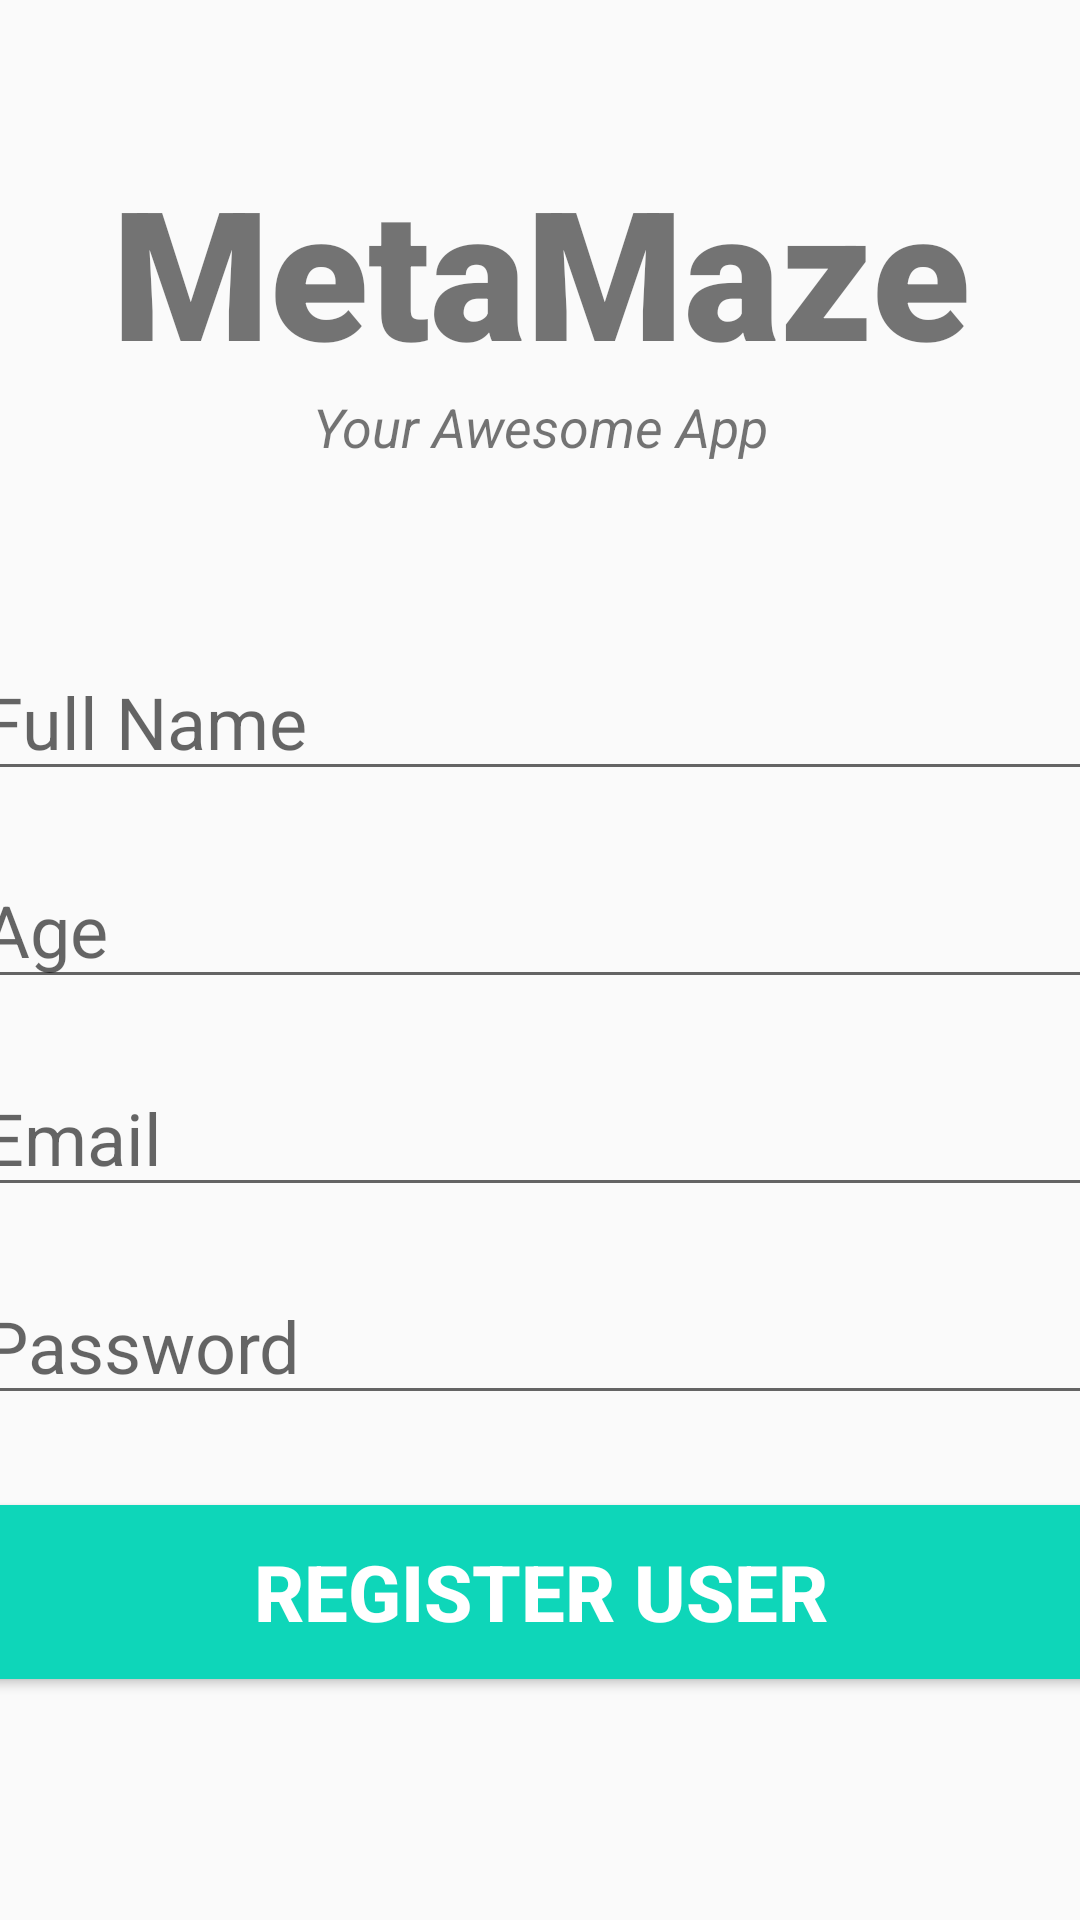

Write the Android layout XML for this screen, with the resource values it uses.
<!-- AndroidManifest.xml: application theme Theme.Auth_App -->
<!-- res/layout/activity_register_user.xml -->
<?xml version="1.0" encoding="utf-8"?>
<androidx.constraintlayout.widget.ConstraintLayout xmlns:android="http://schemas.android.com/apk/res/android"
    xmlns:app="http://schemas.android.com/apk/res-auto"
    xmlns:tools="http://schemas.android.com/tools"
    android:layout_width="match_parent"
    android:layout_height="match_parent"
    tools:context=".RegisterUser">
    <TextView
        android:id="@+id/banner"
        android:layout_width="match_parent"
        android:layout_height="wrap_content"
        android:text="MetaMaze"
        android:textSize="60sp"
        android:textAlignment="center"
        android:textStyle="bold"
        android:fontFamily="sans-serif-black"
        app:layout_constraintLeft_toLeftOf="parent"
        app:layout_constraintRight_toRightOf="parent"
        app:layout_constraintTop_toTopOf="parent"
        android:layout_marginTop="50dp"
        />
    <TextView
        android:id="@+id/bannerDescription"
        android:layout_width="wrap_content"
        android:layout_height="wrap_content"
        android:text="Your Awesome App"
        android:textStyle="italic"
        android:textSize="18sp"
        android:textAlignment="center"
        app:layout_constraintTop_toBottomOf="@+id/banner"
        app:layout_constraintRight_toRightOf="parent"
        app:layout_constraintLeft_toLeftOf="parent"
        />

    <EditText
        android:id="@+id/fullName"
        android:layout_width="380dp"
        android:layout_height="wrap_content"
        android:layout_marginTop="60dp"
        android:ems="10"
        android:hint="Full Name"
        android:inputType="text"
        android:textSize="24sp"
        app:layout_constraintTop_toBottomOf="@+id/bannerDescription"
        app:layout_constraintRight_toRightOf="parent"
        app:layout_constraintLeft_toLeftOf="parent"
        />
    <EditText
        android:id="@+id/age"
        android:layout_width="380dp"
        android:layout_height="wrap_content"
        android:layout_marginTop="20dp"
        android:ems="10"
        android:hint="Age"
        android:inputType="number"
        android:textSize="24sp"
        app:layout_constraintTop_toBottomOf="@+id/fullName"
        app:layout_constraintRight_toRightOf="parent"
        app:layout_constraintLeft_toLeftOf="parent"
        />
    <EditText
        android:id="@+id/email"
        android:layout_width="380dp"
        android:layout_height="wrap_content"
        android:layout_marginTop="20dp"
        android:ems="10"
        android:hint="Email"
        android:inputType="textEmailAddress"
        android:textSize="24sp"
        app:layout_constraintTop_toBottomOf="@+id/age"
        app:layout_constraintRight_toRightOf="parent"
        app:layout_constraintLeft_toLeftOf="parent"
        />
    <EditText
        android:id="@+id/password"
        android:layout_width="380dp"
        android:layout_height="wrap_content"
        android:layout_marginTop="20dp"
        android:ems="10"
        android:hint="Password"
        android:inputType="textPassword"
        android:textSize="24sp"
        app:layout_constraintTop_toBottomOf="@+id/email"
        app:layout_constraintRight_toRightOf="parent"
        app:layout_constraintLeft_toLeftOf="parent"
        />
    <Button
        android:id="@+id/registerUser"
        android:layout_width="380dp"
        android:layout_height="70dp"
        android:layout_marginTop="24dp"
        android:backgroundTint="#0ED6B9"
        android:text="Register User"
        android:textColor="#ffffff"
        android:textSize="26sp"
        android:textStyle="bold"
        app:layout_constraintTop_toBottomOf="@+id/password"
        app:layout_constraintRight_toRightOf="parent"
        app:layout_constraintLeft_toLeftOf="parent"
        />
    <ProgressBar
        android:id="@+id/progressBar"
        style="?android:attr/progressBarStyleLarge"
        android:layout_width="wrap_content"
        android:layout_height="wrap_content"
        android:layout_centerInParent="true"
        android:visibility="gone"
        tools:ignore="MissingConstraints"
        app:layout_constraintTop_toTopOf="parent"
        app:layout_constraintBottom_toBottomOf="parent"
        app:layout_constraintLeft_toLeftOf="parent"
        app:layout_constraintRight_toRightOf="parent"
        />

</androidx.constraintlayout.widget.ConstraintLayout>
<!-- resources referenced by this layout -->
<resources>
  <style name="Theme.Auth_App" parent="Theme.AppCompat.Light.NoActionBar">
          
          <item name="colorPrimary">#03DAC5</item>
          <item name="colorPrimaryVariant">@color/teal_200</item>
          <item name="colorOnPrimary">@color/white</item>
          
          <item name="colorSecondary">@color/teal_200</item>
          <item name="colorSecondaryVariant">@color/teal_700</item>
          <item name="colorOnSecondary">@color/black</item>
          
          <item name="android:statusBarColor" tools:targetApi="l">?attr/colorPrimaryVariant</item>
          
      </style>
  <!-- not gathered from this repository: default colours our renderer supplied (Android Studio template values) -->
  <color name="teal_200">#FF03DAC5</color>
  <color name="teal_700">#FF018786</color>
  <color name="black">#FF000000</color>
  <color name="white">#FFFFFFFF</color>
</resources>
